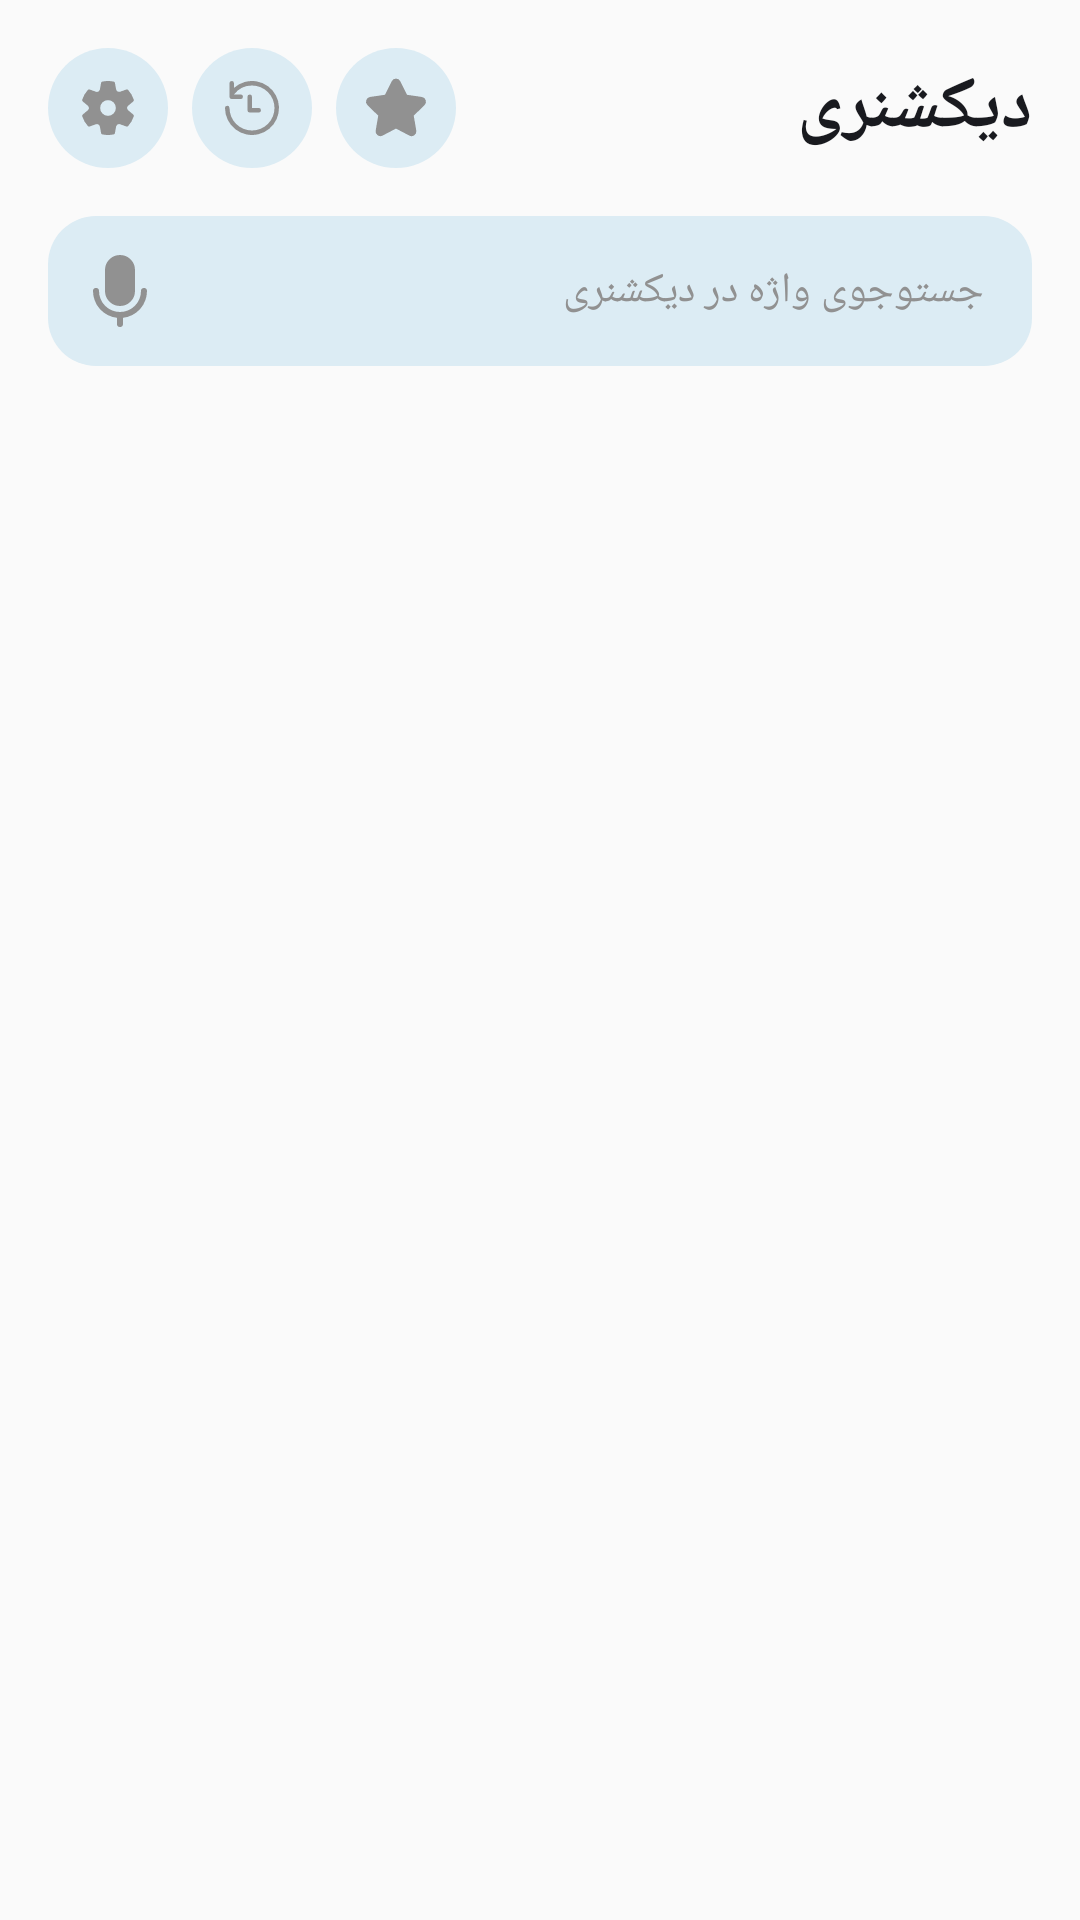

Write the Android layout XML for this screen, with the resource values it uses.
<!-- AndroidManifest.xml: application theme Theme.SubLearn -->
<!-- res/layout/fragment_dictionary.xml -->
<?xml version="1.0" encoding="utf-8"?>
<androidx.constraintlayout.widget.ConstraintLayout xmlns:android="http://schemas.android.com/apk/res/android"
    xmlns:app="http://schemas.android.com/apk/res-auto"
    android:layout_width="match_parent"
    android:layout_height="match_parent"
    android:background="@color/pageBackground">

    <androidx.appcompat.widget.AppCompatImageView
        android:id="@+id/fragment_dictionary_settings_icon"
        android:layout_width="wrap_content"
        android:layout_height="wrap_content"
        android:layout_marginLeft="16dp"
        android:layout_marginTop="16dp"
        android:background="?attr/selectableItemBackgroundBorderless"
        android:clickable="true"
        android:focusable="true"
        app:layout_constraintLeft_toLeftOf="parent"
        app:layout_constraintTop_toTopOf="parent"
        app:srcCompat="@drawable/setting_icon_bg" />

    <androidx.appcompat.widget.AppCompatImageView
        android:id="@+id/fragment_dictionary_history_icon"
        android:layout_width="wrap_content"
        android:layout_height="0dp"
        android:layout_marginLeft="8dp"
        android:background="?attr/selectableItemBackgroundBorderless"
        android:clickable="true"
        android:focusable="true"
        app:layout_constraintBottom_toBottomOf="@id/fragment_dictionary_settings_icon"
        app:layout_constraintLeft_toRightOf="@id/fragment_dictionary_settings_icon"
        app:layout_constraintTop_toTopOf="@id/fragment_dictionary_settings_icon"
        app:srcCompat="@drawable/history_icon" />

    <androidx.appcompat.widget.AppCompatImageView
        android:id="@+id/fragment_dictionary_star_icon"
        android:layout_width="wrap_content"
        android:layout_height="0dp"
        android:layout_marginLeft="8dp"
        android:background="?attr/selectableItemBackgroundBorderless"
        android:clickable="true"
        android:focusable="true"
        app:layout_constraintBottom_toBottomOf="@id/fragment_dictionary_settings_icon"
        app:layout_constraintLeft_toRightOf="@id/fragment_dictionary_history_icon"
        app:layout_constraintTop_toTopOf="@id/fragment_dictionary_settings_icon"
        app:srcCompat="@drawable/star_icon" />

    <androidx.appcompat.widget.AppCompatTextView
        android:layout_width="wrap_content"
        android:layout_height="wrap_content"
        android:layout_marginRight="16dp"
        android:text="@string/dictionary"
        android:textColor="@color/textColor"
        android:textSize="24sp"
        android:textStyle="bold"
        app:layout_constraintBottom_toBottomOf="@id/fragment_dictionary_settings_icon"
        app:layout_constraintRight_toRightOf="parent"
        app:layout_constraintTop_toTopOf="@id/fragment_dictionary_settings_icon" />

    <View
        android:id="@+id/fragment_dictionary_search_view"
        android:layout_width="0dp"
        android:layout_height="50dp"
        android:layout_marginLeft="16dp"
        android:layout_marginTop="16dp"
        android:layout_marginRight="16dp"
        android:background="@drawable/round_background_16dp"
        app:layout_constraintLeft_toLeftOf="parent"
        app:layout_constraintRight_toRightOf="parent"
        app:layout_constraintTop_toBottomOf="@id/fragment_dictionary_settings_icon" />

    <androidx.appcompat.widget.AppCompatImageView
        android:id="@+id/fragment_dictionary_mic_icon"
        android:layout_width="32dp"
        android:layout_height="32dp"
        android:layout_marginLeft="8dp"
        android:background="@drawable/ripple_color"
        android:clickable="true"
        android:focusable="true"
        app:layout_constraintBottom_toBottomOf="@id/fragment_dictionary_search_view"
        app:layout_constraintLeft_toLeftOf="@id/fragment_dictionary_search_view"
        app:layout_constraintTop_toTopOf="@id/fragment_dictionary_search_view"
        app:srcCompat="@drawable/mic_icon_nobg" />

    <androidx.appcompat.widget.AppCompatEditText
        android:id="@+id/fragment_dictionary_search_edittext"
        android:layout_width="0dp"
        android:layout_height="0dp"
        android:layout_marginLeft="16dp"
        android:layout_marginRight="16dp"
        android:background="@android:color/transparent"
        android:hint="@string/search_in_dictionary"
        android:inputType="text"
        android:maxLines="1"
        android:textColor="@color/textColor"
        android:textColorHint="@color/hintColor"
        android:textSize="14sp"
        app:layout_constraintBottom_toBottomOf="@id/fragment_dictionary_search_view"
        app:layout_constraintLeft_toRightOf="@id/fragment_dictionary_mic_icon"
        app:layout_constraintRight_toRightOf="@id/fragment_dictionary_search_view"
        app:layout_constraintTop_toTopOf="@id/fragment_dictionary_search_view" />

    <androidx.recyclerview.widget.RecyclerView
        android:id="@+id/fragment_dictionary_recyclerview"
        android:layout_width="0dp"
        android:layout_height="0dp"
        android:layout_marginTop="8dp"
        android:layout_marginRight="16dp"
        android:layout_marginLeft="16dp"
        app:layout_constraintBottom_toBottomOf="parent"
        app:layout_constraintLeft_toLeftOf="parent"
        app:layout_constraintRight_toRightOf="parent"
        app:layout_constraintTop_toBottomOf="@id/fragment_dictionary_search_view" />

</androidx.constraintlayout.widget.ConstraintLayout>
<!-- resources referenced by this layout -->
<resources>
  <color name="hintColor">#919191</color>
  <color name="pageBackground">#FAFAFA</color>
  <color name="textColor">#191A1F</color>
  <!-- drawable history_icon (drawable) -->
  <vector xmlns:android="http://schemas.android.com/apk/res/android"
      android:width="40dp"
      android:height="40dp"
      android:viewportWidth="40"
      android:viewportHeight="40">
    <path
        android:pathData="M20,20m-20,0a20,20 0,1 1,40 0a20,20 0,1 1,-40 0"
        android:fillColor="@color/semiBackground"/>
    <path
        android:pathData="M20,12.5A7.5,7.5 0,1 1,12.5 20,0.75 0.75,0 0,0 11,20 9,9 0,1 0,14 13.29L14,11.75a0.75,0.75 0,0 0,-1.5 0v4.5a0.749,0.749 0,0 0,0.75 0.75h3a0.75,0.75 0,0 0,0 -1.5L14,15.5A7.479,7.479 0,0 1,20 12.5ZM20,16.25a0.75,0.75 0,0 0,-1.5 0v4.5a0.749,0.749 0,0 0,0.75 0.75h3a0.75,0.75 0,0 0,0 -1.5L20,20Z"
        android:fillColor="#919191"/>
  </vector>
  <!-- drawable mic_icon_nobg (drawable) -->
  <vector xmlns:android="http://schemas.android.com/apk/res/android"
      android:width="24dp"
      android:height="24dp"
      android:viewportWidth="24"
      android:viewportHeight="24">
    <path
        android:pathData="M12,3A3.751,3.751 0,0 0,8.25 6.75L8.25,12A3.75,3.75 0,0 0,15.75 12L15.75,6.75A3.751,3.751 0,0 0,12 3ZM6,11.25A0.749,0.749 0,0 1,6.75 12a5.25,5.25 0,0 0,10.5 0A0.75,0.75 0,0 1,18.75 12a6.753,6.753 0,0 1,-6 6.71v1.54a0.75,0.75 0,0 1,-1.5 0L11.25,18.71a6.753,6.753 0,0 1,-6 -6.71A0.749,0.749 0,0 1,6 11.25Z"
        android:fillColor="#919191"/>
  </vector>
  <!-- drawable ripple_color (drawable) -->
  <?xml version="1.0" encoding="utf-8"?>
  <ripple xmlns:android="http://schemas.android.com/apk/res/android"
      android:color="@color/hintColor" >
  
      <item android:id="@android:id/mask">
          <shape android:shape="oval">
              <solid android:color="#FFFFFF" />
              <corners android:radius="32dp" />
          </shape>
      </item>
  
      <item>
          <shape android:shape="oval">
          </shape>
      </item>
  
  </ripple>
  <!-- drawable round_background_16dp (drawable) -->
  <?xml version="1.0" encoding="utf-8"?>
  <shape xmlns:android="http://schemas.android.com/apk/res/android">
      <solid android:color="@color/semiBackground" />
      <corners android:radius="16dp" />
  </shape>
  <!-- drawable star_icon (drawable) -->
  <vector xmlns:android="http://schemas.android.com/apk/res/android"
      android:width="40dp"
      android:height="40dp"
      android:viewportWidth="40"
      android:viewportHeight="40">
    <path
        android:pathData="M20,20m-20,0a20,20 0,1 1,40 0a20,20 0,1 1,-40 0"
        android:fillColor="@color/semiBackground"/>
    <path
        android:pathData="M21.435,11.09a1.6,1.6 0,0 0,-2.87 0l-2.225,4.5 -4.97,0.725a1.6,1.6 0,0 0,-0.89 2.73l3.6,3.505 -0.85,4.95a1.6,1.6 0,0 0,2.32 1.69L19.995,26.855l4.445,2.34a1.6,1.6 0,0 0,2.32 -1.69l-0.85,-4.95 3.6,-3.505a1.6,1.6 0,0 0,-0.885 -2.73L23.655,15.595Z"
        android:fillColor="#919191"/>
  </vector>
  <string name="dictionary">دیکشنری</string>
  <string name="search_in_dictionary">جستوجوی واژه در دیکشنری</string>
  <style name="Theme.SubLearn" parent="Theme.Material3.DayNight.NoActionBar">
          <item name="android:windowDisablePreview">true</item>
          <item name="android:fitsSystemWindows">false</item>
          <item name="android:windowFullscreen">true</item>
          <item name="android:navigationBarColor">@color/semiBackground</item>
      </style>
  <color name="semiBackground">#DCECF4</color>
</resources>
